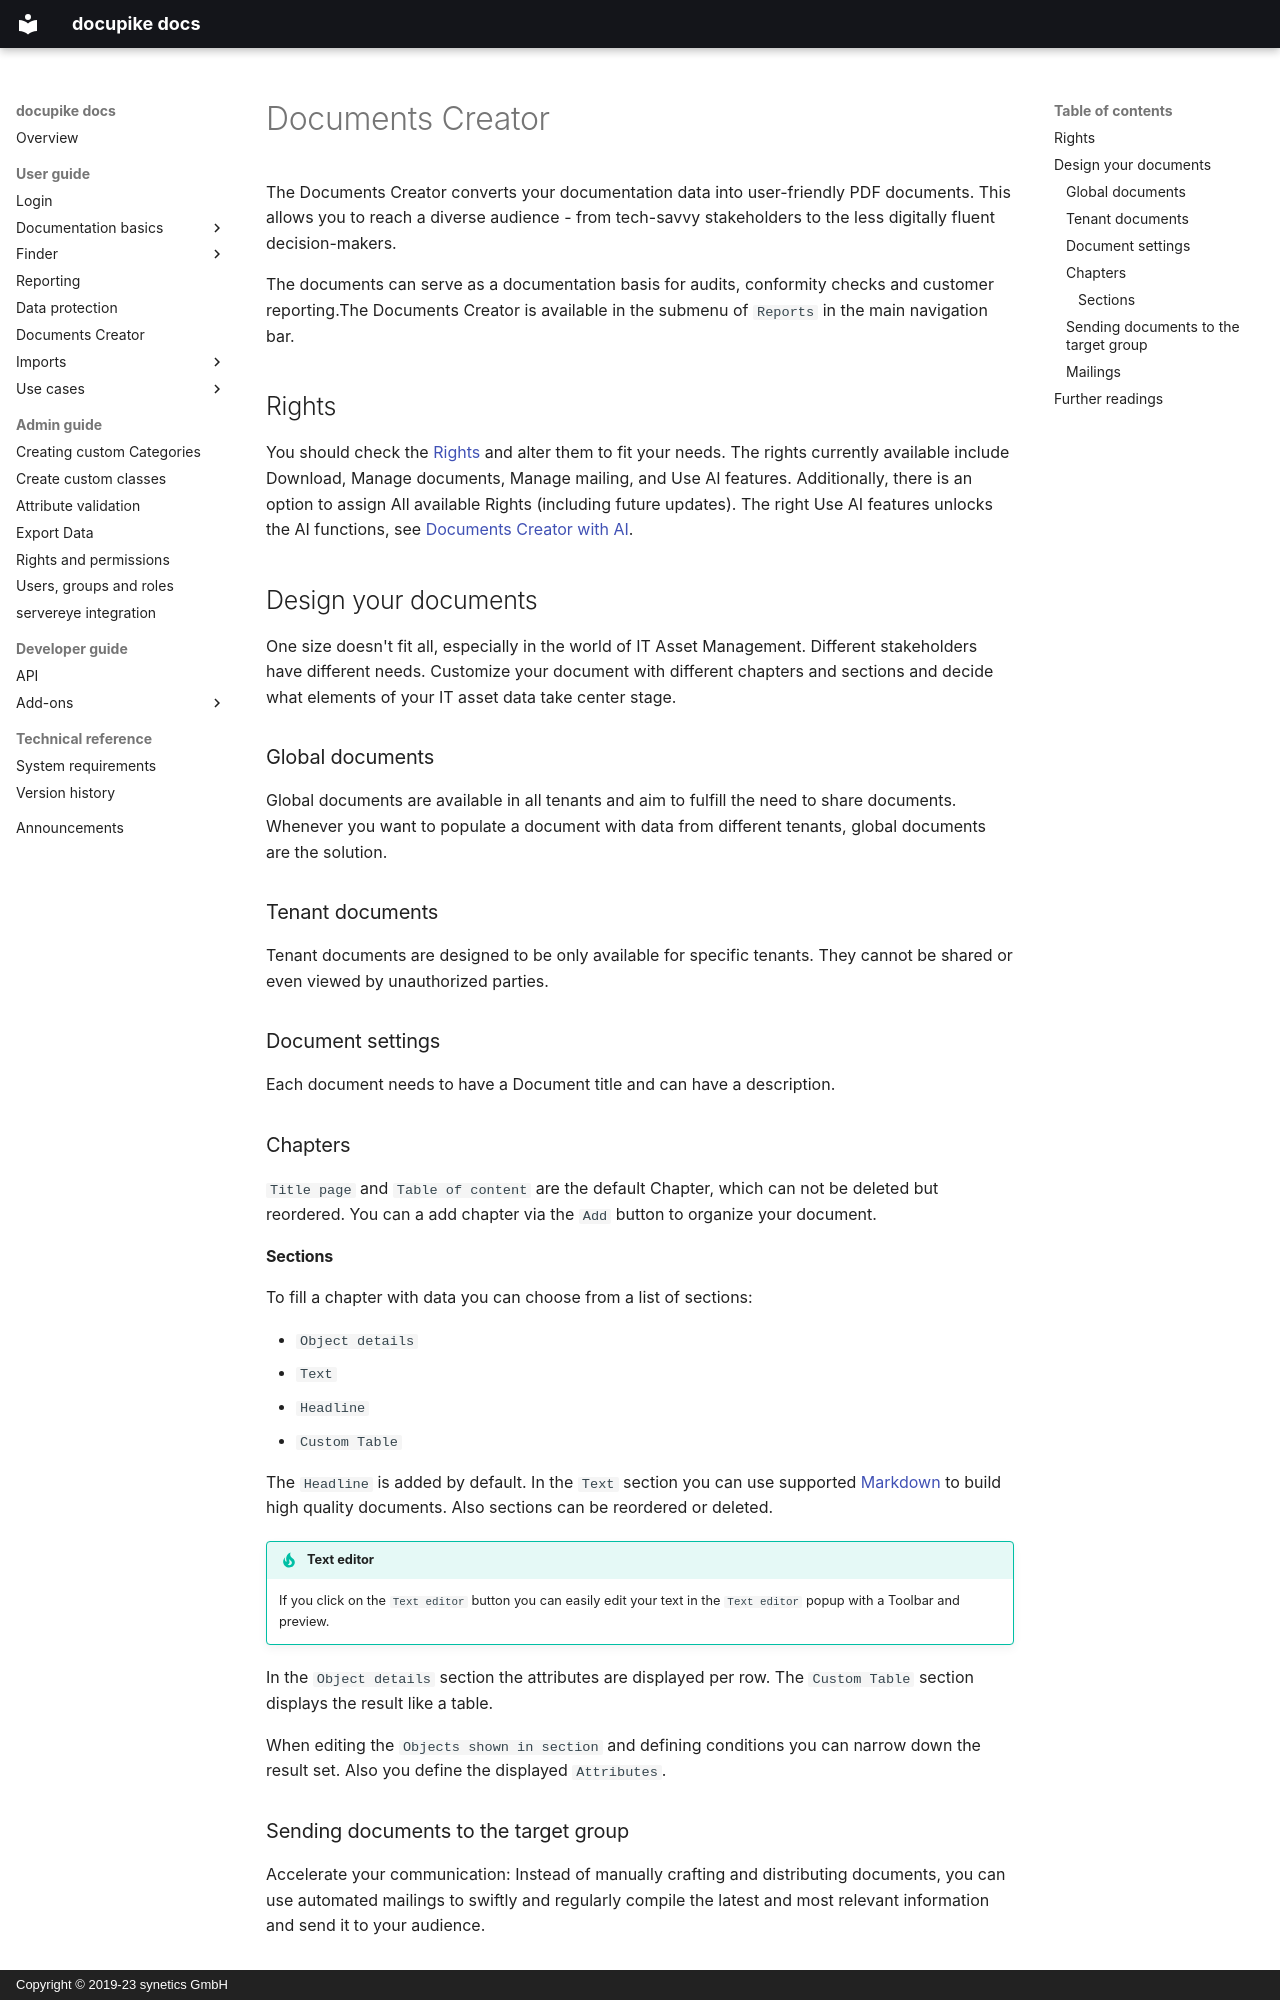

repository: docupike/docs · page: en/user/documents-creator.html · generator: mkdocs · copyright: Copyright © 2019-23 synetics GmbH

---
title: Documents Creator
description: Create user-friendly PDF documents
lang: en
---

# Documents Creator

The Documents Creator converts your documentation data into user-friendly PDF documents. This allows you to reach a diverse audience - from tech-savvy stakeholders to the less digitally fluent decision-makers.

The documents can serve as a documentation basis for audits, conformity checks and customer reporting.The Documents Creator is available in the submenu of `Reports` in the main navigation bar.

## Rights

You should check the [Rights](../admin/rights-and-permissions.md) and alter them to fit your needs. The rights currently available include Download, Manage documents, Manage mailing, and Use AI features. Additionally, there is an option to assign All available Rights (including future updates).
The right Use AI features unlocks the AI functions, see [Documents Creator with AI](documents-creator-ai.md).

## Design your documents

One size doesn't fit all, especially in the world of IT Asset Management. Different stakeholders have different needs. Customize your document with different chapters and sections and decide what elements of your IT asset data take center stage.

### Global documents

Global documents are available in all tenants and aim to fulfill the need to share documents. Whenever you want to populate a document with data from different tenants, global documents are the solution.

### Tenant documents

Tenant documents are designed to be only available for specific tenants. They cannot be shared or even viewed by unauthorized parties.

### Document settings

Each document needs to have a Document title and can have a description.

### Chapters

`Title page` and `Table of content` are the default Chapter, which can not be deleted but reordered. You can a add chapter via the `Add` button to organize your document.

#### Sections

To fill a chapter with data you can choose from a list of sections:

* `Object details`
* `Text`
* `Headline`
* `Custom Table`

The `Headline` is added by default. In the `Text` section you can use supported [Markdown](https://www.markdownguide.org/basic-syntax/) to build high quality documents. Also sections can be reordered or deleted.

!!! tip "Text editor"
    If you click on the `Text editor` button you can easily edit your text in the `Text editor` popup with a Toolbar and preview.

In the `Object details` section the attributes are displayed per row.
The `Custom Table` section displays the result like a table.

When editing the `Objects shown in section` and defining conditions you can narrow down the result set. Also you define the displayed `Attributes`.

### Sending documents to the target group

Accelerate your communication: Instead of manually crafting and distributing documents, you can use automated mailings to swiftly and regularly compile the latest and most relevant information and send it to your audience.
